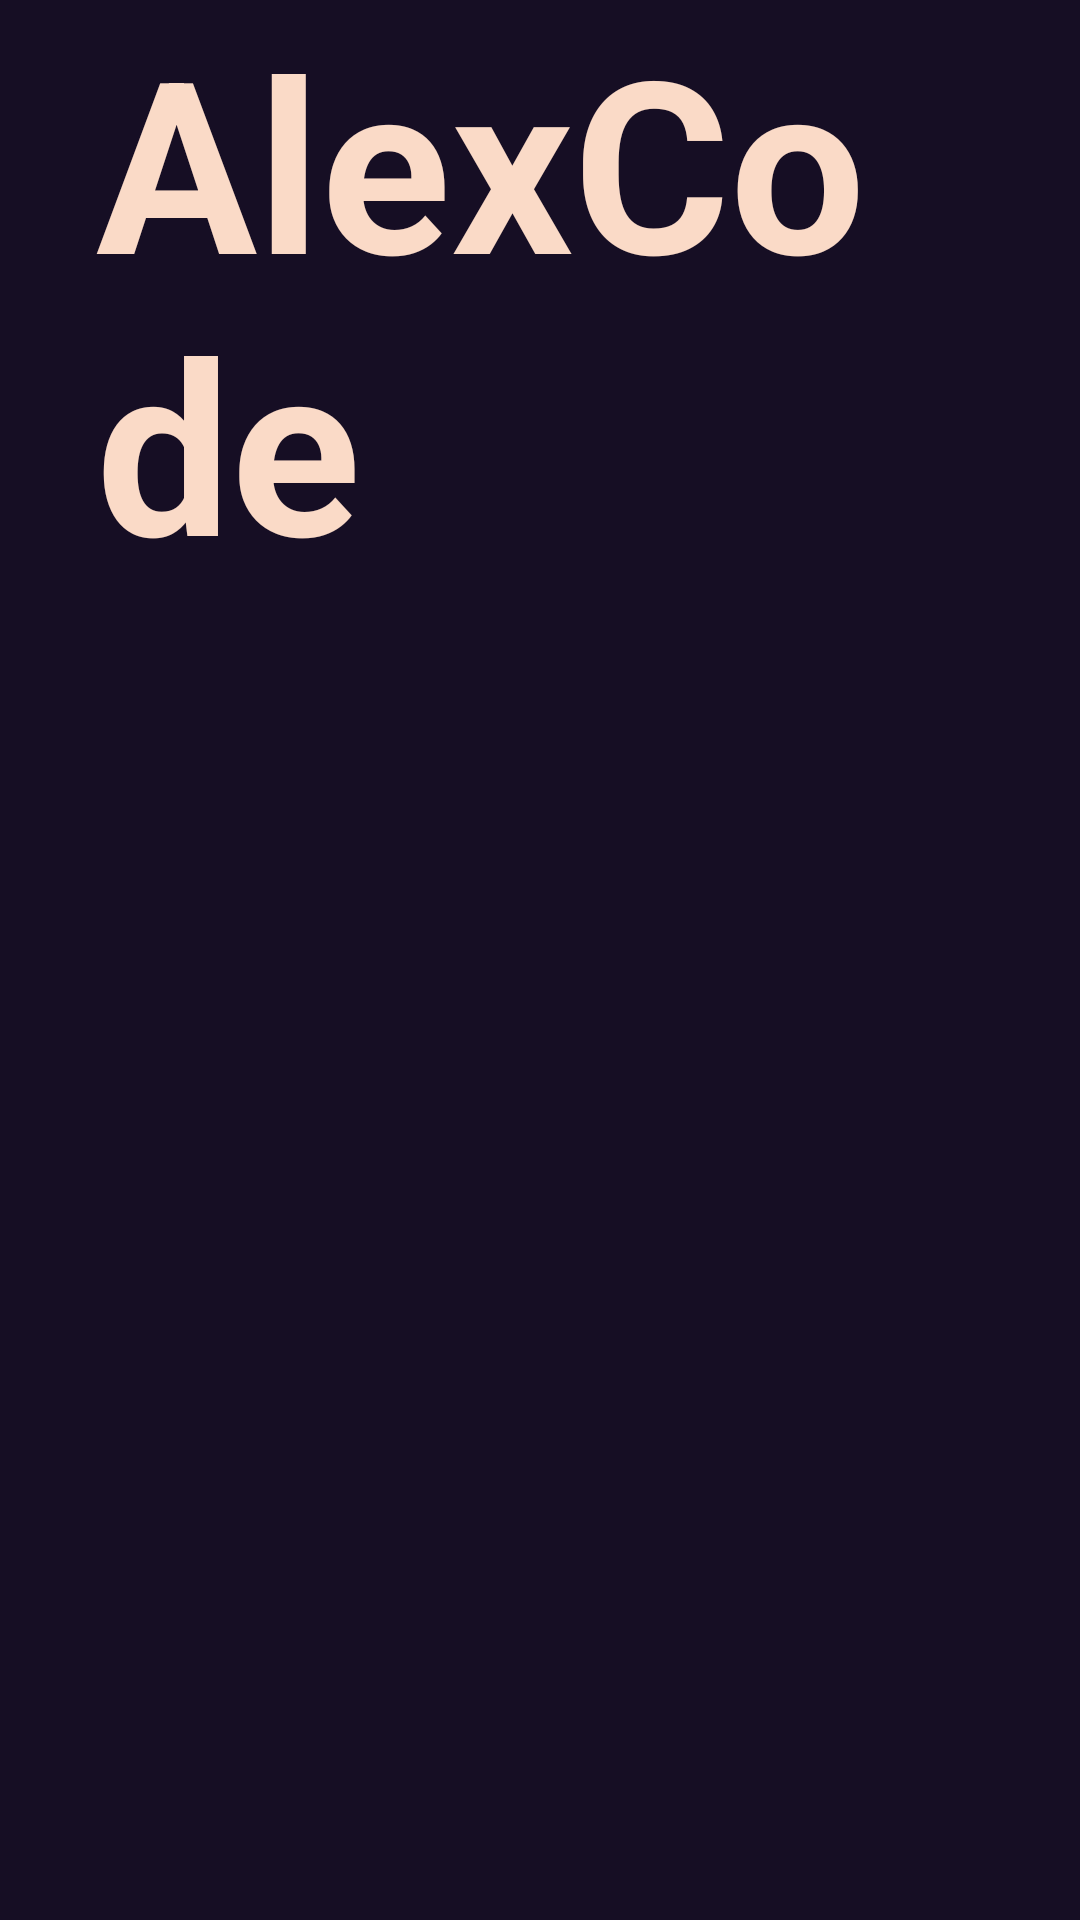

Produce the Android XML layout that renders to this screen, including the resource entries it uses.
<!-- AndroidManifest.xml: application theme Theme.AndroidLogAndRegUI -->
<!-- res/layout/activity_main.xml -->
<?xml version="1.0" encoding="utf-8"?>
<androidx.constraintlayout.widget.ConstraintLayout xmlns:android="http://schemas.android.com/apk/res/android"
    xmlns:app="http://schemas.android.com/apk/res-auto"
    xmlns:tools="http://schemas.android.com/tools"
    android:layout_width="match_parent"
    android:layout_height="match_parent"
    android:background="#160E24"
    tools:context=".MainActivity">



        <LinearLayout
            android:layout_width="match_parent"
            android:layout_height="match_parent"
            android:orientation="vertical">

            <ImageView
                android:id="@+id/imageView"
                android:layout_width="match_parent"
                android:layout_height="wrap_content"
                android:scaleType="fitXY"
                app:srcCompat="@drawable/top_background1" />

            <TextView
                android:id="@+id/textView"
                android:layout_width="match_parent"
                android:layout_height="wrap_content"
                android:layout_marginLeft="32dp"
                android:layout_marginRight="32dp"
                android:text="AlexCode"
                android:textColor="#FADAC7"
                android:textSize="80sp"

                android:textStyle="bold" />


            <ImageView
                android:id="@+id/getstartedbtn"
                android:layout_width="167dp"
                android:layout_height="114dp"
                android:layout_gravity="center"
                android:layout_marginTop="16dp"
                android:layout_marginEnd="32dp"

                app:srcCompat="@drawable/btn_arrow" />


        </LinearLayout>


</androidx.constraintlayout.widget.ConstraintLayout>
<!-- resources referenced by this layout -->
<resources>
  <style name="Theme.AndroidLogAndRegUI" parent="Base.Theme.AndroidLogAndRegUI" />
  <style name="Base.Theme.AndroidLogAndRegUI" parent="Theme.Material3.DayNight.NoActionBar">
          
          
      </style>
</resources>
